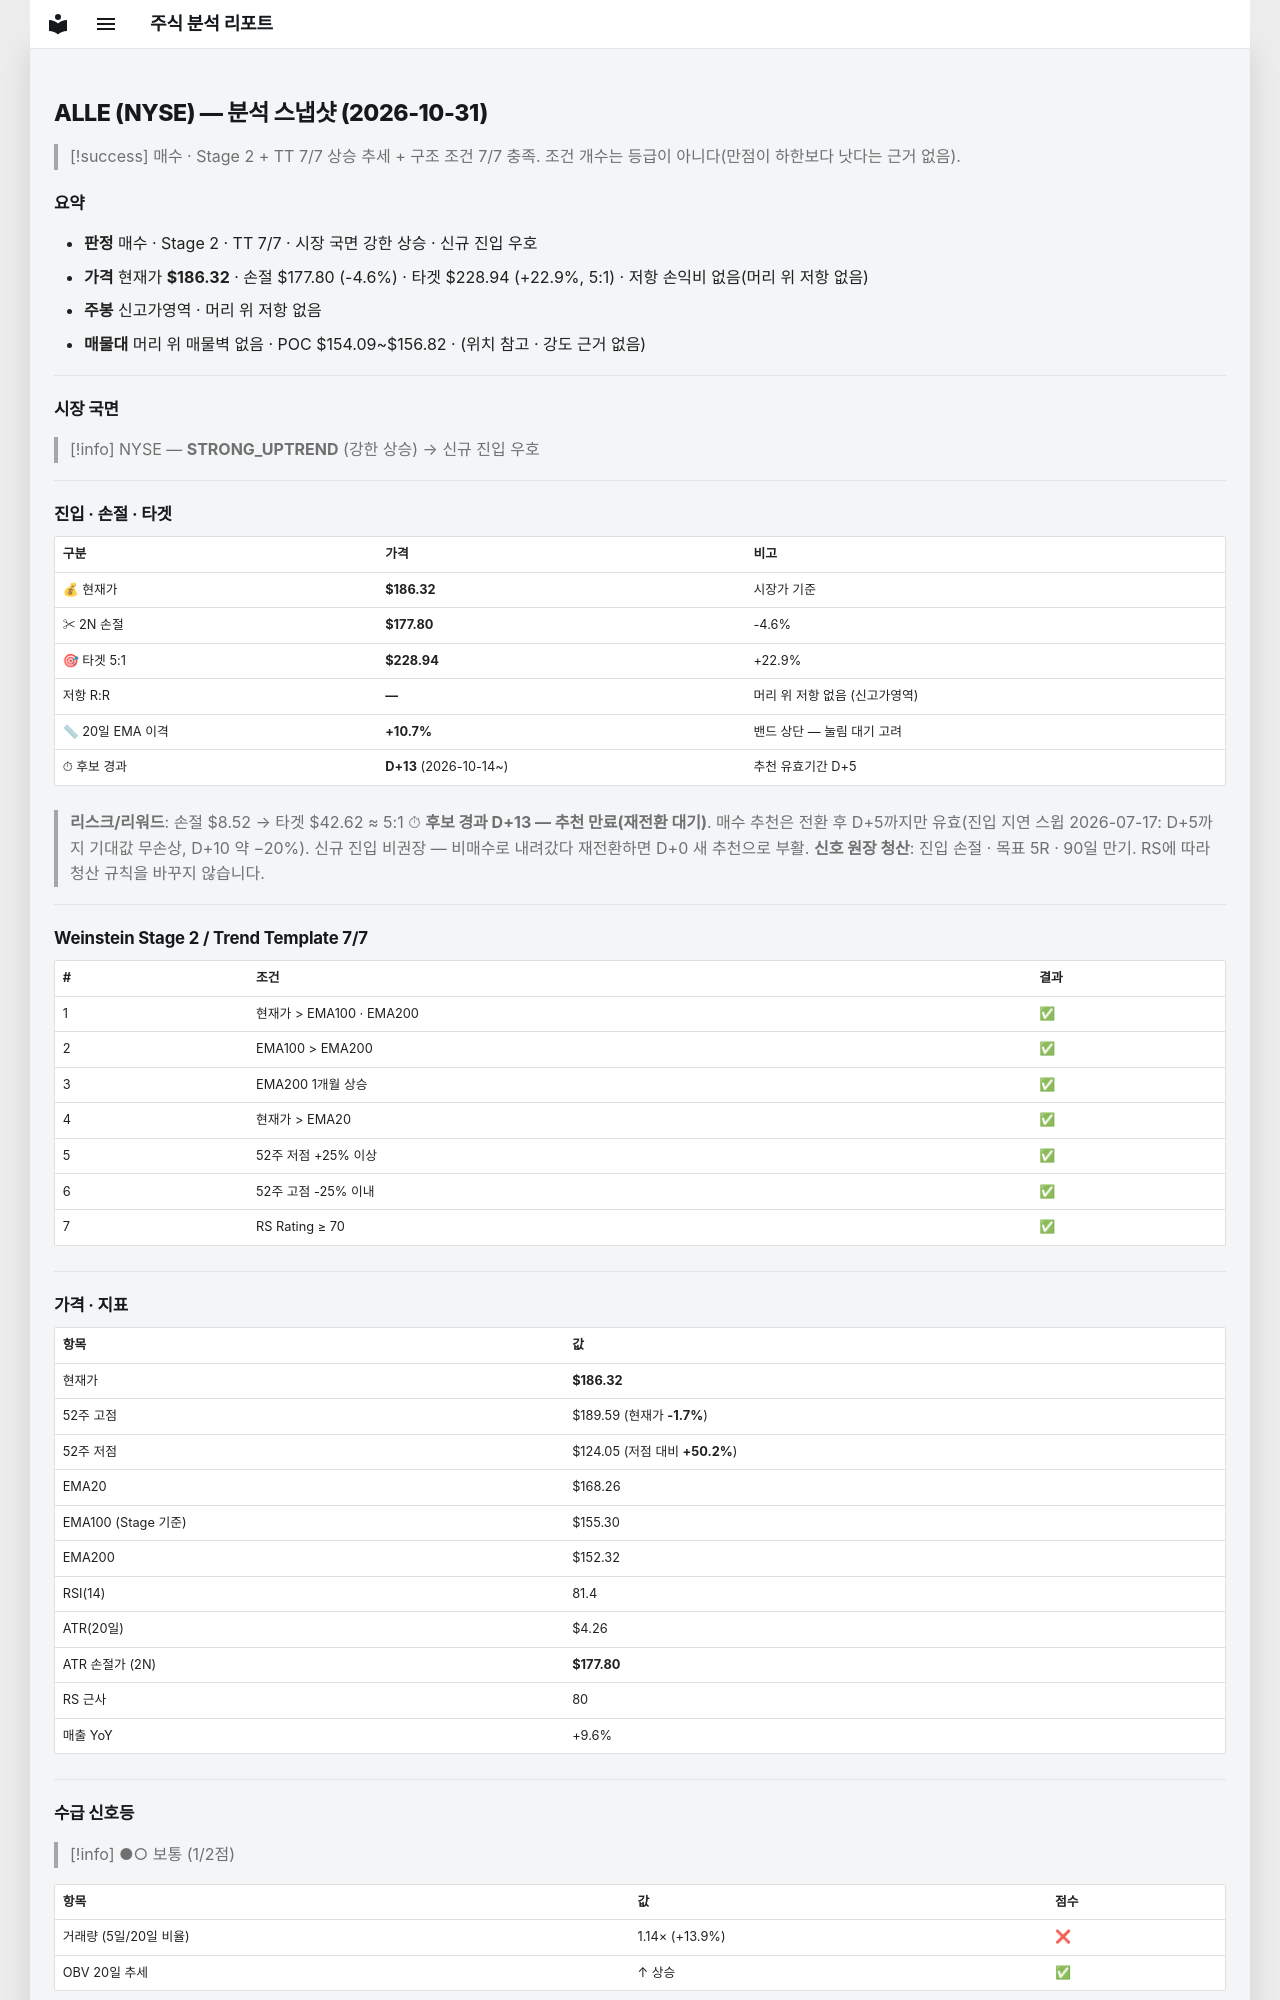

repository: soloandco/stock-reports · page: snapshots/ALLE-2026-10-31/index.html · generator: mkdocs

---
type: analysis-snapshot
title: ALLE 분석 스냅샷
ticker: ALLE
market: NYSE
created: 2026-10-31
updated: 2026-10-31
bar-date: 2026-10-30
verdict: 매수후보
sma50-gap-pct: 10.7
candidate-days: 13
candidate-since: 2026-10-14
weekly-position: 신고가영역
stage: 2
trend-template-score: 7
tt-max: 7
ma-set: ema-20-100-200
price: 186.32000732421875
stop-price: 177.79615425312718
market-regime: STRONG_UPTREND
supply-demand-score: 1/2
supply-demand-label: 보통
status: tracking
tags:
  - stock-agent
  - watchlist
  - ALLE
  - analysis
related:
  - "[[analysis-template]]"
---

# ALLE (NYSE) — 분석 스냅샷 (2026-10-31)

> [!success] 매수 · Stage 2 + TT 7/7
> 상승 추세 + 구조 조건 7/7 충족. 조건 개수는 등급이 아니다(만점이 하한보다 낫다는 근거 없음).

## 요약

- **판정** 매수 · Stage 2 · TT 7/7 · 시장 국면 강한 상승 · 신규 진입 우호
- **가격** 현재가 **$186.32** · 손절 $177.80 (-4.6%) · 타겟 $228.94 (+22.9%, 5:1) · 저항 손익비 없음(머리 위 저항 없음)
- **주봉** 신고가영역 · 머리 위 저항 없음
- **매물대** 머리 위 매물벽 없음 · POC $154.09~$156.82 · (위치 참고 · 강도 근거 없음)

---

## 시장 국면

> [!info] NYSE — **STRONG_UPTREND** (강한 상승) → 신규 진입 우호

---

## 진입 · 손절 · 타겟

| 구분 | 가격 | 비고 |
|------|------|------|
| 💰 현재가 | **$186.32** | 시장가 기준 |
| ✂ 2N 손절 | **$177.80** | -4.6% |
| 🎯 타겟 5:1 | **$228.94** | +22.9% |
| 저항 R:R | **—** | 머리 위 저항 없음 (신고가영역) |
| 📏 20일 EMA 이격 | **+10.7%** | 밴드 상단 — 눌림 대기 고려 |
| ⏱ 후보 경과 | **D+13** (2026-10-14~) | 추천 유효기간 D+5 |

> **리스크/리워드**: 손절 $8.52 → 타겟 $42.62 ≈ 5:1
> ⏱ **후보 경과 D+13 — 추천 만료(재전환 대기)**. 매수 추천은 전환 후 D+5까지만 유효(진입 지연 스윕 2026-07-17: D+5까지 기대값 무손상, D+10 약 −20%). 신규 진입 비권장 — 비매수로 내려갔다 재전환하면 D+0 새 추천으로 부활.
> **신호 원장 청산**: 진입 손절 · 목표 5R · 90일 만기. RS에 따라 청산 규칙을 바꾸지 않습니다.

---

## Weinstein Stage 2 / Trend Template 7/7

| # | 조건 | 결과 |
|---|------|------|
| 1 | 현재가 > EMA100 · EMA200 | ✅ |
| 2 | EMA100 > EMA200 | ✅ |
| 3 | EMA200 1개월 상승 | ✅ |
| 4 | 현재가 > EMA20 | ✅ |
| 5 | 52주 저점 +25% 이상 | ✅ |
| 6 | 52주 고점 -25% 이내 | ✅ |
| 7 | RS Rating ≥ 70 | ✅ |

---

## 가격 · 지표

| 항목 | 값 |
|------|---|
| 현재가 | **$186.32** |
| 52주 고점 | $189.59 (현재가 **-1.7%**) |
| 52주 저점 | $124.05 (저점 대비 **+50.2%**) |
| EMA20 | $168.26 |
| EMA100 (Stage 기준) | $155.30 |
| EMA200 | $152.32 |
| RSI(14) | 81.4 |
| ATR(20일) | $4.26 |
| ATR 손절가 (2N) | **$177.80** |
| RS 근사 | 80 |
| 매출 YoY | +9.6% |

---
## 수급 신호등

> [!info] ●○ 보통 (1/2점)

| 항목 | 값 | 점수 |
|------|------|------|
| 거래량 (5일/20일 비율) | 1.14× (+13.9%) | ❌ |
| OBV 20일 추세 | ↑ 상승 | ✅ |

> **판독법**: 거래량이 20일 평균보다 20% 이상 많고 OBV(온밸런스볼륨)가 상승 중이면 매집 수급이 강한 것으로 판단합니다.

---
